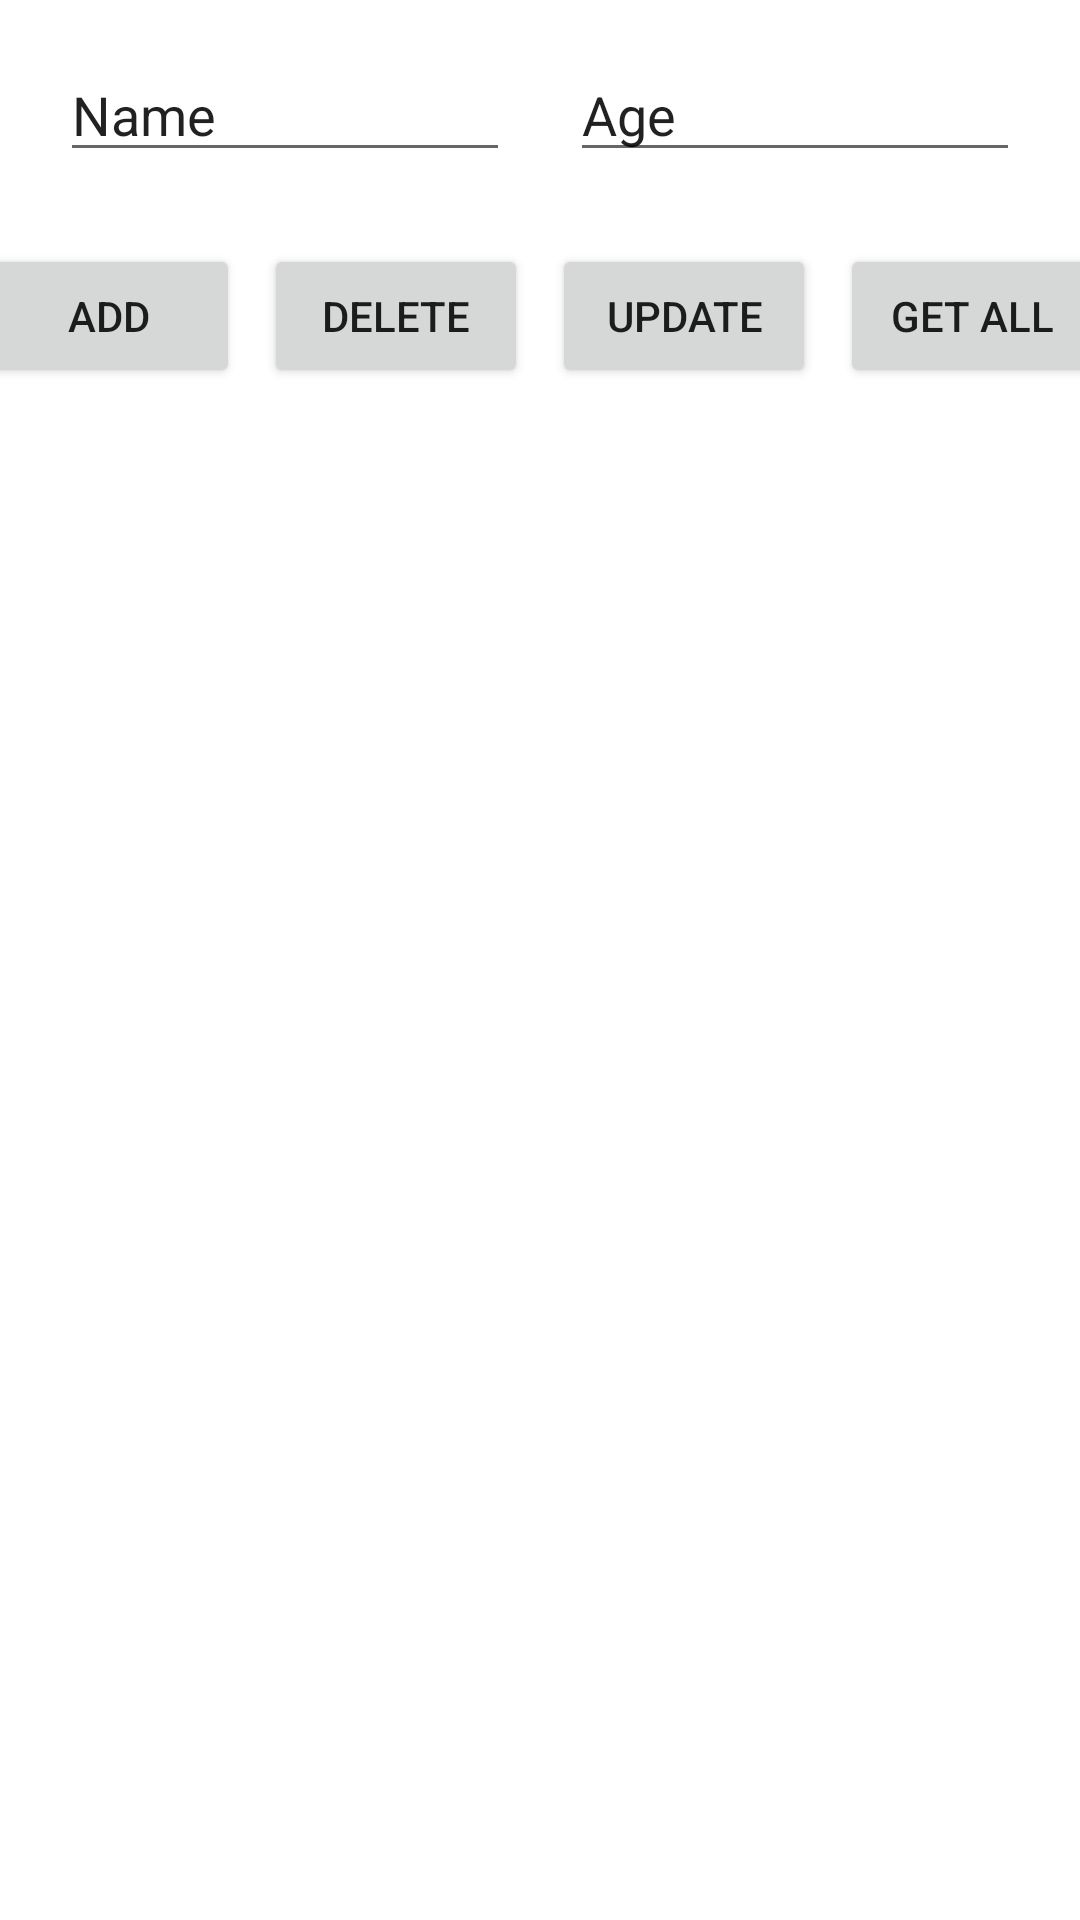

This screen was rendered from an Android layout file. Write that file and the resources it references.
<!-- AndroidManifest.xml: application theme Theme.Android_MockAPI -->
<!-- res/layout/activity_main.xml -->
<?xml version="1.0" encoding="utf-8"?>
<androidx.constraintlayout.widget.ConstraintLayout xmlns:android="http://schemas.android.com/apk/res/android"
    xmlns:app="http://schemas.android.com/apk/res-auto"
    xmlns:tools="http://schemas.android.com/tools"
    android:layout_width="match_parent"
    android:layout_height="match_parent"
    tools:context=".MainActivity">

    <ListView
        android:id="@+id/lv_name"
        android:layout_width="match_parent"
        android:layout_height="wrap_content"
        android:layout_marginTop="152dp"
        app:layout_constraintEnd_toEndOf="parent"
        app:layout_constraintHorizontal_bias="1.0"
        app:layout_constraintStart_toStartOf="parent"
        app:layout_constraintTop_toTopOf="parent" />

    <Button
        android:id="@+id/btnAdd"
        android:layout_width="wrap_content"
        android:layout_height="0dp"
        android:layout_marginTop="24dp"
        android:text="Add"
        app:layout_constraintEnd_toStartOf="@+id/btnDelete"
        app:layout_constraintHorizontal_bias="0.5"
        app:layout_constraintStart_toStartOf="parent"
        app:layout_constraintTop_toBottomOf="@+id/edtName" />

    <EditText
        android:id="@+id/edtName"
        android:layout_width="150dp"
        android:layout_height="wrap_content"
        android:layout_marginTop="16dp"
        android:ems="10"
        android:inputType="textPersonName"
        android:text="Name"
        app:layout_constraintEnd_toStartOf="@+id/edtAge"
        app:layout_constraintHorizontal_bias="0.5"
        app:layout_constraintStart_toStartOf="parent"
        app:layout_constraintTop_toTopOf="parent" />

    <Button
        android:id="@+id/btnDelete"
        android:layout_width="wrap_content"
        android:layout_height="wrap_content"
        android:layout_marginStart="8dp"
        android:layout_marginTop="24dp"
        android:text="Delete"
        app:layout_constraintEnd_toStartOf="@+id/btnUpdate"
        app:layout_constraintHorizontal_bias="0.5"
        app:layout_constraintStart_toEndOf="@+id/btnAdd"
        app:layout_constraintTop_toBottomOf="@+id/edtName" />

    <Button
        android:id="@+id/btnUpdate"
        android:layout_width="wrap_content"
        android:layout_height="wrap_content"
        android:layout_marginStart="8dp"
        android:layout_marginTop="24dp"
        android:text="Update"
        app:layout_constraintEnd_toStartOf="@+id/btnGet"
        app:layout_constraintHorizontal_bias="0.5"
        app:layout_constraintStart_toEndOf="@+id/btnDelete"
        app:layout_constraintTop_toBottomOf="@+id/edtName" />

    <Button
        android:id="@+id/btnGet"
        android:layout_width="wrap_content"
        android:layout_height="wrap_content"
        android:layout_marginStart="8dp"
        android:layout_marginTop="24dp"
        android:text="Get all"
        app:layout_constraintEnd_toEndOf="parent"
        app:layout_constraintHorizontal_bias="0.5"
        app:layout_constraintStart_toEndOf="@+id/btnUpdate"
        app:layout_constraintTop_toBottomOf="@+id/edtName" />

    <EditText
        android:id="@+id/edtAge"
        android:layout_width="150dp"
        android:layout_height="wrap_content"
        android:layout_marginTop="16dp"
        android:ems="10"
        android:inputType="textPersonName"
        android:text="Age"
        app:layout_constraintEnd_toEndOf="parent"
        app:layout_constraintHorizontal_bias="0.5"
        app:layout_constraintStart_toEndOf="@+id/edtName"
        app:layout_constraintTop_toTopOf="parent" />

</androidx.constraintlayout.widget.ConstraintLayout>
<!-- resources referenced by this layout -->
<resources>
  <style name="Theme.Android_MockAPI" parent="Theme.MaterialComponents.DayNight.DarkActionBar">
          
          <item name="colorPrimary">@color/purple_500</item>
          <item name="colorPrimaryVariant">@color/purple_700</item>
          <item name="colorOnPrimary">@color/white</item>
          
          <item name="colorSecondary">@color/teal_200</item>
          <item name="colorSecondaryVariant">@color/teal_700</item>
          <item name="colorOnSecondary">@color/black</item>
          
          <item name="android:statusBarColor" tools:targetApi="l">?attr/colorPrimaryVariant</item>
          
      </style>
  <!-- not gathered from this repository: default colours our renderer supplied (Android Studio template values) -->
  <color name="purple_500">#FF6200EE</color>
  <color name="purple_700">#FF3700B3</color>
  <color name="teal_200">#FF03DAC5</color>
  <color name="teal_700">#FF018786</color>
  <color name="black">#FF000000</color>
  <color name="white">#FFFFFFFF</color>
</resources>
